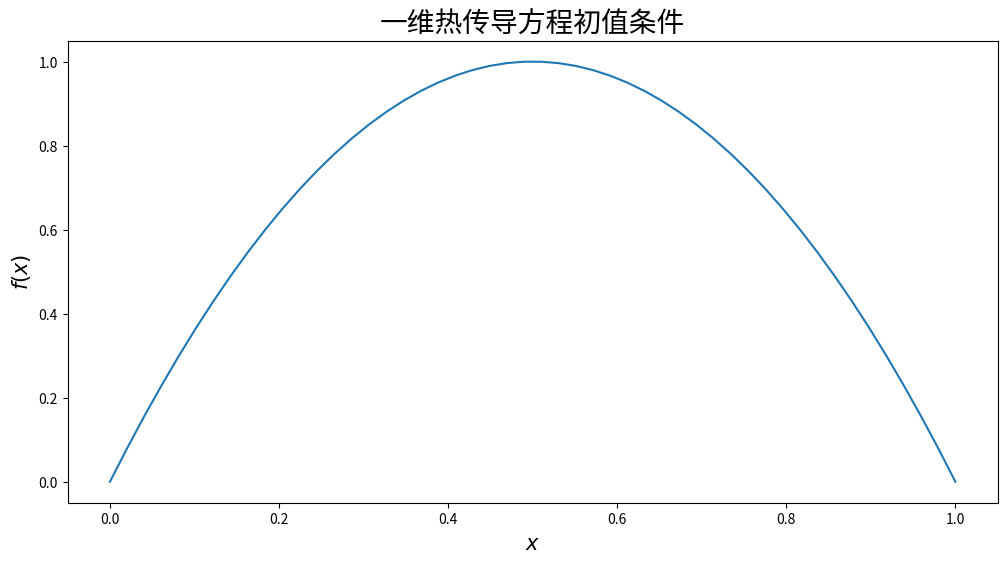

Source code (Python):
from matplotlib import pylab
import seaborn as sns
import numpy as np
# from CAL.PyCAL import *
# font.set_size(20)


def initialCondition(x):
    return 4.0 * (1.0 - x) * x


xArray = np.linspace(0, 1.0, 50)
yArray = list(map(initialCondition, xArray))
pylab.figure(figsize=(12, 6))
pylab.plot(xArray, yArray)
pylab.xlabel('$x$', fontsize=15)
pylab.ylabel('$f(x)$', fontsize=15)
pylab.title(u'一维热传导方程初值条件', fontsize=20)
